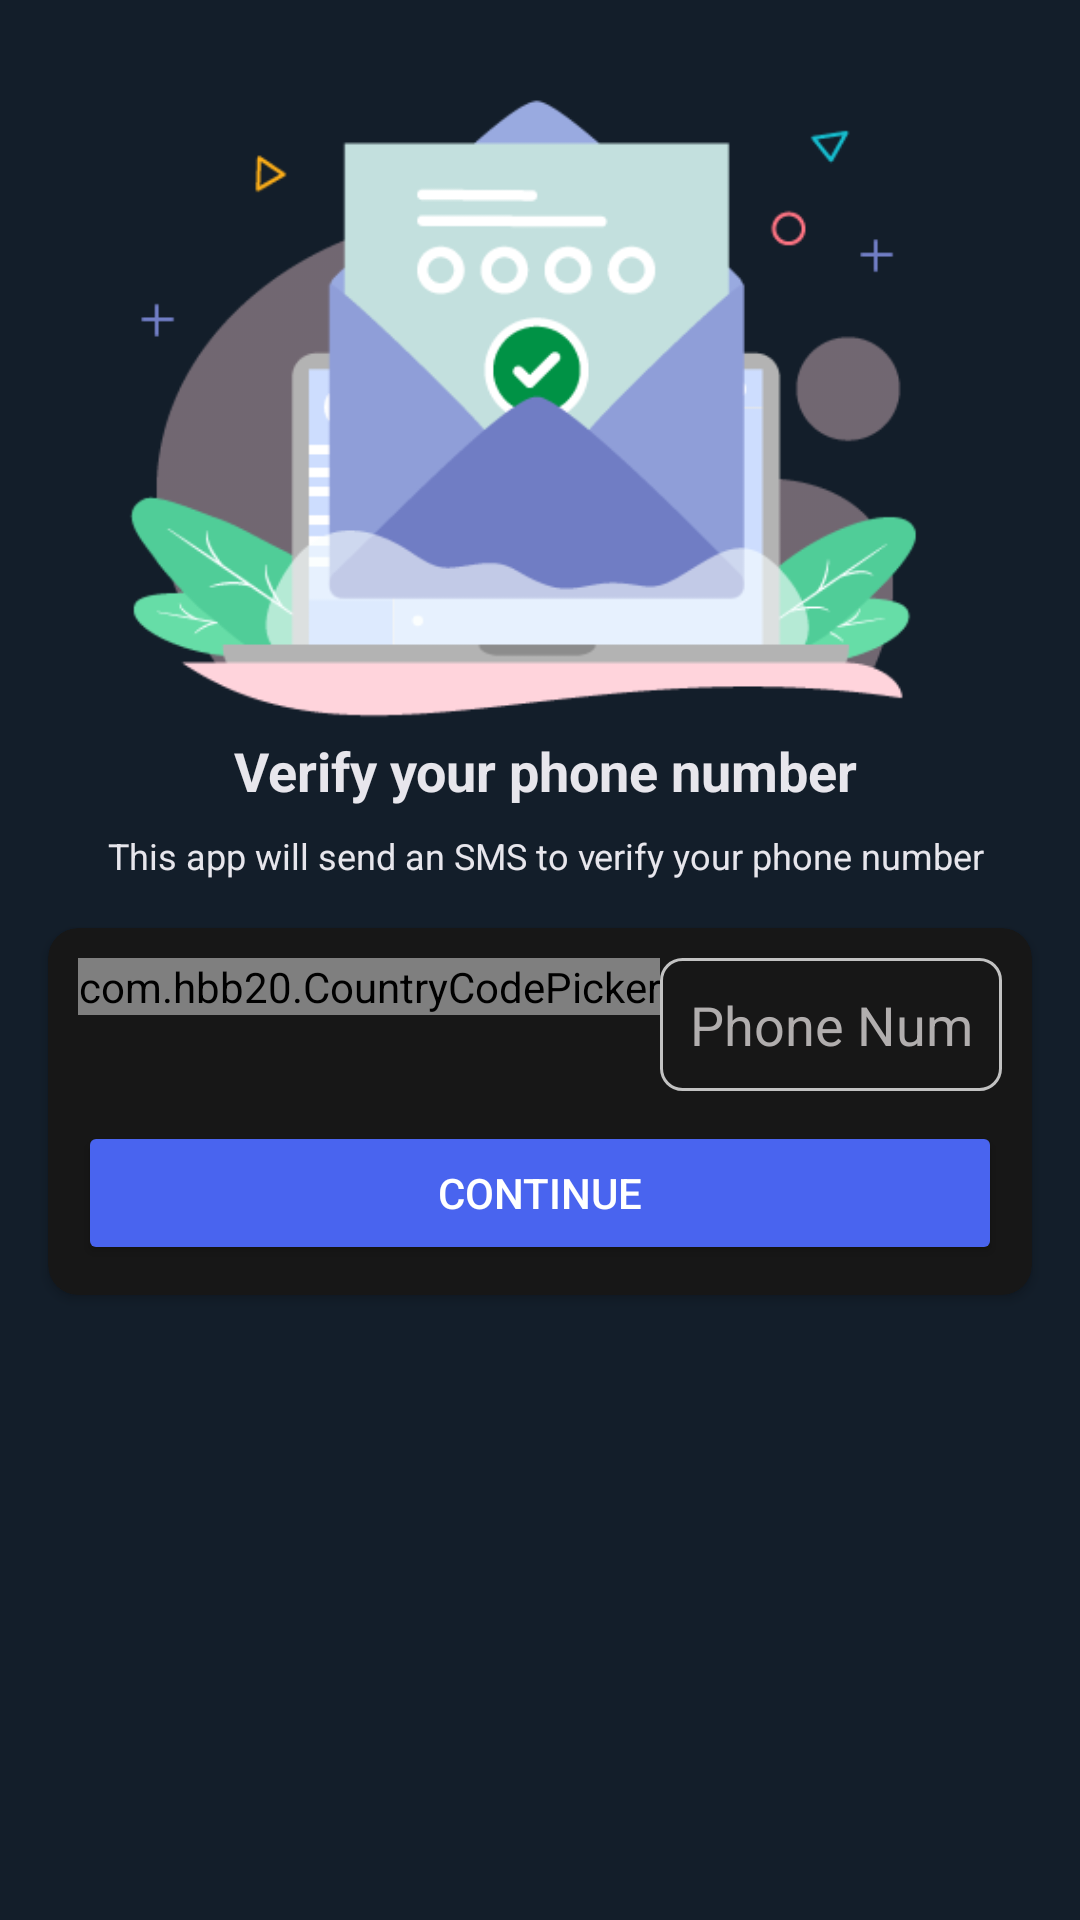

This screen was rendered from an Android layout file. Write that file and the resources it references.
<!-- AndroidManifest.xml: application theme Theme.Babble -->
<!-- res/layout/activity_phone_auth.xml -->
<?xml version="1.0" encoding="utf-8"?>
<androidx.constraintlayout.widget.ConstraintLayout xmlns:android="http://schemas.android.com/apk/res/android"
    xmlns:app="http://schemas.android.com/apk/res-auto"
    xmlns:tools="http://schemas.android.com/tools"
    android:layout_width="match_parent"
    android:layout_height="match_parent"
    android:background="@color/received"
    tools:context=".activities.PhoneAuthActivity">

    <ImageView
        android:id="@+id/imageView"
        android:layout_width="0dp"
        android:layout_height="0dp"
        android:layout_margin="5dp"
        app:layout_constraintBottom_toTopOf="@+id/guideline2"
        app:layout_constraintEnd_toEndOf="parent"
        app:layout_constraintStart_toStartOf="parent"
        app:layout_constraintTop_toTopOf="parent"
        app:srcCompat="@drawable/otp" />

    <androidx.constraintlayout.widget.Guideline
        android:id="@+id/guideline2"
        android:layout_width="wrap_content"
        android:layout_height="wrap_content"
        android:orientation="horizontal"
        app:layout_constraintGuide_percent="0.39" />

    <TextView
        android:id="@+id/textView"
        android:layout_width="wrap_content"
        android:layout_height="wrap_content"
        android:text="Verify your phone number"
        android:textColor="#E7E6EC"
        android:textSize="18sp"
        android:textStyle="bold"
        app:layout_constraintEnd_toEndOf="parent"
        app:layout_constraintHorizontal_bias="0.497"
        app:layout_constraintStart_toStartOf="@+id/imageView"
        app:layout_constraintTop_toBottomOf="@+id/imageView" />

    <TextView
        android:id="@+id/textView2"
        android:layout_width="wrap_content"
        android:layout_height="wrap_content"
        android:layout_marginTop="8dp"
        android:gravity="center"
        android:textColor="#E7E6EC"
        android:text="This app will send an SMS to verify your phone number"
        android:textSize="12sp"
        app:layout_constraintEnd_toEndOf="@+id/textView"
        app:layout_constraintStart_toStartOf="@+id/textView"
        app:layout_constraintTop_toBottomOf="@+id/textView" />

    <androidx.cardview.widget.CardView
        android:layout_width="0dp"
        android:layout_height="wrap_content"
        android:layout_marginStart="16dp"
        android:layout_marginTop="16dp"
        android:layout_marginEnd="16dp"
        android:background="@color/white"
        android:backgroundTint="#171717"
        android:elevation="20dp"
        app:cardCornerRadius="10dp"
        app:layout_constraintEnd_toEndOf="parent"
        app:layout_constraintStart_toStartOf="parent"
        app:layout_constraintTop_toBottomOf="@+id/textView2">

        <LinearLayout
            android:layout_width="match_parent"
            android:layout_height="match_parent"
            android:layout_margin="10dp"
            android:orientation="vertical">

            <LinearLayout
                android:layout_width="match_parent"
                android:layout_height="wrap_content"
                android:orientation="horizontal">
                <com.hbb20.CountryCodePicker
                    android:id="@+id/ccp"
                    android:layout_width="wrap_content"
                    android:layout_height="wrap_content"
                    app:ccp_contentColor="@color/grey"
                    />

                <EditText
                    android:id="@+id/phone_et"
                    android:layout_width="match_parent"
                    android:layout_height="wrap_content"
                    android:layout_weight="1"
                    android:background="@drawable/et_outline"
                    android:ems="10"
                    android:textColorHint="@color/grey"
                    android:hint="Phone Number"
                    android:inputType="phone"
                    android:padding="10dp"
                    android:textColor="#E7E6EC"
                    />
            </LinearLayout>


            <Button
                android:id="@+id/continue_btn"
                android:layout_width="match_parent"
                android:layout_height="wrap_content"
                android:layout_marginTop="10dp"
                android:layout_weight="1"
                android:backgroundTint="#4964EF"
                android:text="Continue" />
        </LinearLayout>

    </androidx.cardview.widget.CardView>
</androidx.constraintlayout.widget.ConstraintLayout>
<!-- resources referenced by this layout -->
<resources>
  <color name="grey">#B1AEAE</color>
  <color name="received">#131E2A</color>
  <color name="white">#FFFFFFFF</color>
  <!-- drawable et_outline (drawable) -->
  <?xml version="1.0" encoding="utf-8"?>
  <shape xmlns:android="http://schemas.android.com/apk/res/android">
  <stroke android:color="#dddd" android:width="1dp"/>
      <corners android:radius="7dp"/>
  </shape>
  <!-- drawable otp: png bitmap (drawable-v24, 19196 bytes) -->
  <style name="Theme.Babble" parent="Theme.MaterialComponents.Bridge">
          
          <item name="colorPrimary">#131E2A
          </item>
          <item name="colorPrimaryVariant">#131E2A</item>
          <item name="colorOnPrimary">@color/white</item>
          
          <item name="colorSecondary">@color/teal_200</item>
          <item name="colorSecondaryVariant">@color/teal_700</item>
          <item name="colorOnSecondary">@color/black</item>
          
          <item name="android:statusBarColor">#131E2A</item>
          
      </style>
  <color name="teal_200">#FF03DAC5</color>
  <color name="teal_700">#FF018786</color>
  <color name="black">#FF000000</color>
</resources>
